Run: headless pygame with SDL's dummy video driver; simulated clock (each Clock.tick advances the game by its frame time, no real sleeping); random seed 0; keys injected as events and as key.get_pressed() state; no mouse input.
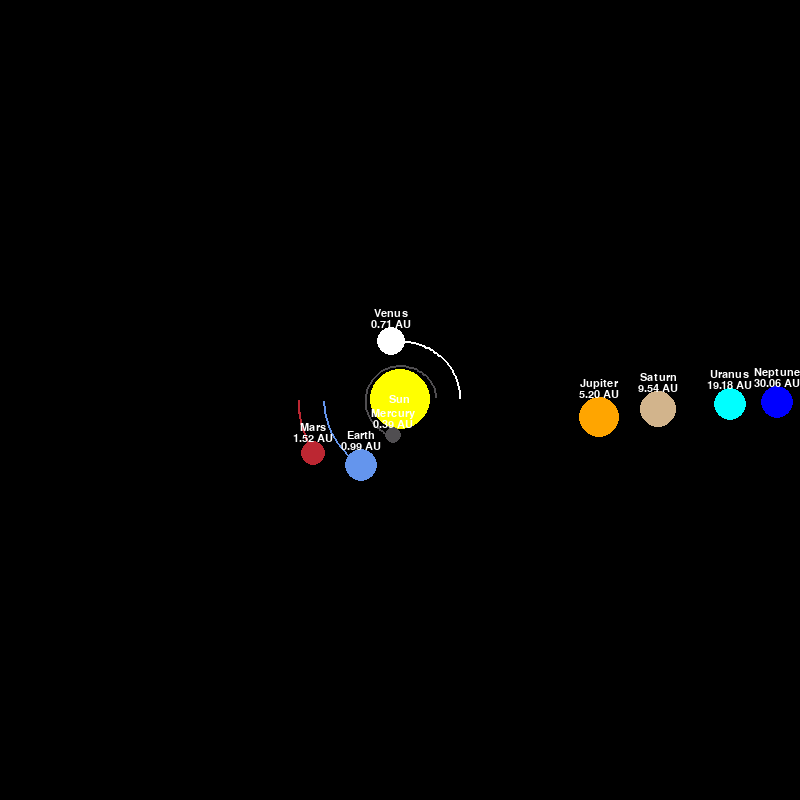
Frame 1 of 4 · flips 1–60 · no input
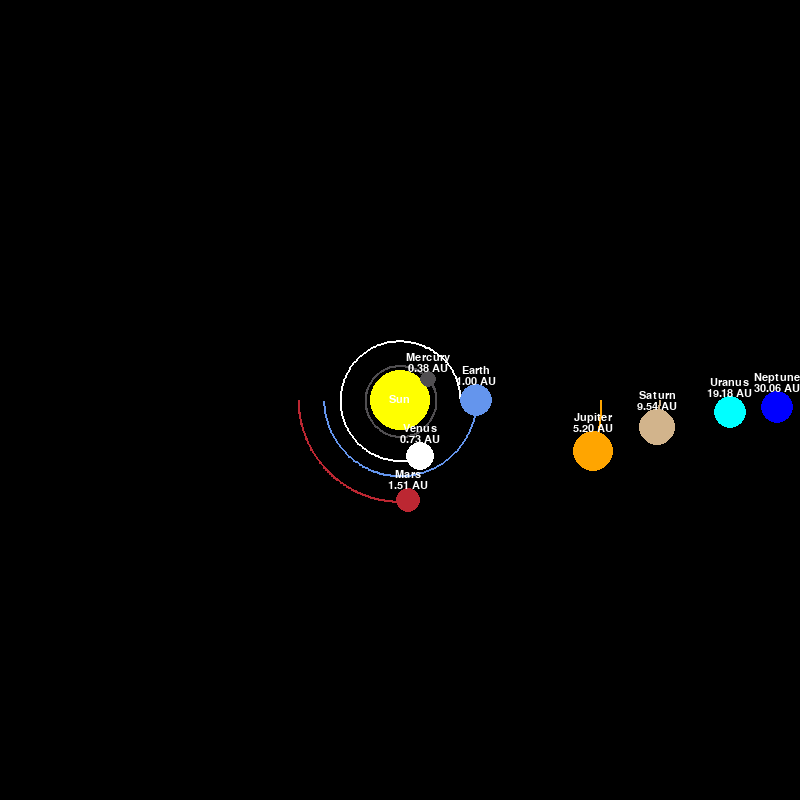
Frame 2 of 4 · flips 61–180 · tapped SPACE, RETURN · held RIGHT (→), D
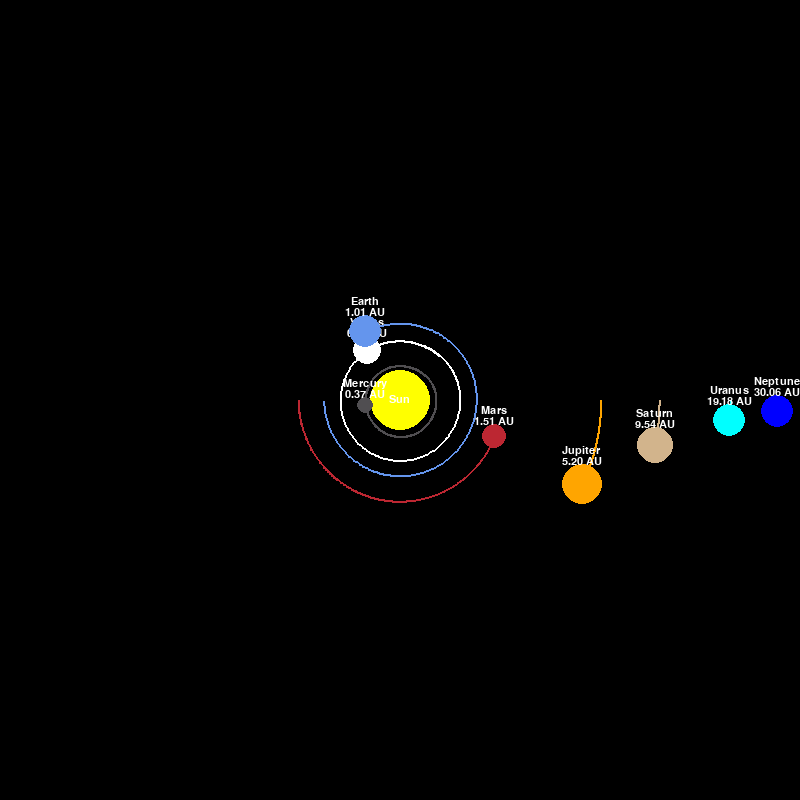
Frame 3 of 4 · flips 181–300 · held DOWN (↓), S
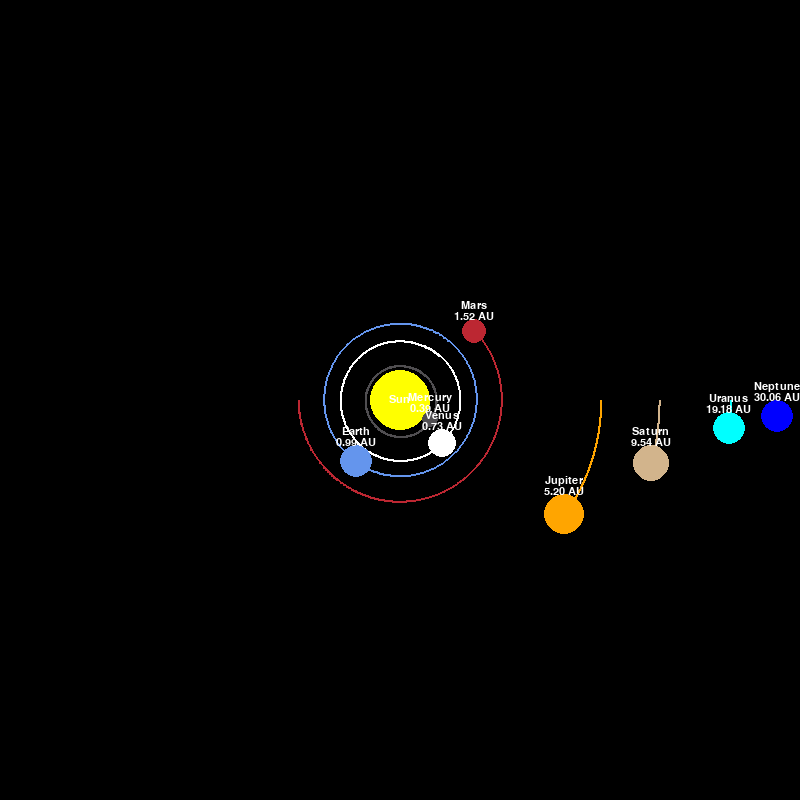
Frame 4 of 4 · flips 301–420 · held LEFT (←), A, UP (↑), W

The pygame program that drew these frames:

#importing the necessary libraries
import pygame
import math
pygame.init()

#Window setup
WIDTH, HEIGHT = 800, 800
WIN = pygame.display.set_mode((WIDTH, HEIGHT))
pygame.display.set_caption("Solar System Simulation")

#Colors
WHITE = (255, 255, 255)
YELLOW = (255, 255, 0)
BLUE = (100, 149, 237)
RED = (188, 39, 50)
Dark_grey = (80, 78, 81)

# Colors for outer planets
JUPITER_ORANGE = (255, 165, 0)
SATURN_TAN = (210, 180, 140)
URANUS_CYAN = (0, 255, 255)
NEPTUNE_BLUE = (0, 0, 255)

FONT = pygame.font.SysFont("comicsans", 16)

#Planet class
class Planet:
    AU = (149.6e6 * 1000)  # Astronomical Unit in meters
    G = 6.67428e-11  # Gravitational Constant
    LOG_SCALE = 110 
    TIMESTEP = 3600*24  # 1 day in seconds
    
    # 1. ADDED 'name' to the constructor
    def __init__(self, x, y, radius, color, mass, name):
        self.x = x 
        self.y = y
        self.radius = radius
        self.color = color
        self.mass = mass
        self.name = name # Store the name
        self.orbit = [] 
        self.sun = False
        self.distance_to_sun = 0
        self.x_vel = 0
        self.y_vel = 0

    def draw(self, win):
        # 1. CALCULATE REAL DISTANCE AND ANGLE
        distance_from_sun = math.sqrt(self.x**2 + self.y**2)
        angle = math.atan2(self.y, self.x)
        
        # 2. APPLY LOGARITHMIC SCALING for VISUALS
        if distance_from_sun > 0:
            distance_in_au = distance_from_sun / self.AU
            scaled_distance = math.log1p(distance_in_au) * self.LOG_SCALE
        else:
            scaled_distance = 0

        # 3. CONVERT SCALED POLAR COORDS BACK TO SCREEN X, Y
        x = scaled_distance * math.cos(angle) + WIDTH / 2
        y = scaled_distance * math.sin(angle) + HEIGHT / 2

        # 4. DRAW ORBIT
        if len(self.orbit) > 2:
            updated_orbit = []
            for point in self.orbit:
                point_x, point_y = point
                point_dist = math.sqrt(point_x**2 + point_y**2)
                point_angle = math.atan2(point_y, point_x)
                
                if point_dist > 0:
                    point_dist_au = point_dist / self.AU
                    scaled_point_dist = math.log1p(point_dist_au) * self.LOG_SCALE
                else:
                    scaled_point_dist = 0
                
                orbit_x = scaled_point_dist * math.cos(point_angle) + WIDTH / 2
                orbit_y = scaled_point_dist * math.sin(point_angle) + HEIGHT / 2
                updated_orbit.append((orbit_x, orbit_y))
                
            pygame.draw.lines(win, self.color, False, updated_orbit, 2)

        # 5. DRAW THE PLANET CIRCLE
        pygame.draw.circle(win, self.color, (int(x), int(y)), self.radius)
        
        # 2. UPDATED THIS ENTIRE 'DRAW TEXT' SECTION
        # 6. DRAW THE TEXT
        
        # Render the name first
        name_text = FONT.render(self.name, 1, WHITE)
        
        if not self.sun:
            # --- Draw distance text ---
            distance_au = self.distance_to_sun / self.AU
            distance_text = FONT.render(f"{distance_au:.2f} AU", 1, WHITE)
            
            # Position distance text
            text_x_dist = x - distance_text.get_width() / 2
            text_y_dist = y - self.radius - 8 # Position for bottom text (distance)
            
            # Position name text *above* the distance text
            text_x_name = x - name_text.get_width() / 2
            text_y_name = text_y_dist - name_text.get_height() # Position for top text (name)
            
            # Blit both
            win.blit(name_text, (text_x_name, text_y_name))
            win.blit(distance_text, (text_x_dist, text_y_dist))
        
        else:
            # For the Sun, just draw its name centered
            text_x = x - name_text.get_width() / 2
            text_y = y - name_text.get_height() / 2
            win.blit(name_text, (text_x, text_y))
    
    # --- (attraction and update_position methods are unchanged) ---
    def attraction(self, other):
        other_x, other_y = other.x, other.y
        distance_x = other_x - self.x
        distance_y = other_y - self.y
        distance = math.sqrt(distance_x**2 + distance_y**2)

        if other.sun:
            self.distance_to_sun = distance
        
        if distance == 0:
            return 0, 0
            
        force = self.G * self.mass * other.mass / distance**2
        theta = math.atan2(distance_y, distance_x)
        force_x = math.cos(theta) * force
        force_y = math.sin(theta) * force
        return force_x, force_y
    
    def update_position(self, planets):
        total_fx = total_fy = 0
        for planet in planets:
            if self == planet:
                continue
            fx, fy = self.attraction(planet)
            total_fx += fx
            total_fy += fy

        self.x_vel += total_fx / self.mass * self.TIMESTEP
        self.y_vel += total_fy / self.mass * self.TIMESTEP
        # Update position based on velocity
        self.x += self.x_vel * self.TIMESTEP
        self.y += self.y_vel * self.TIMESTEP
        self.orbit.append((self.x, self.y)) # Append current position to orbit


#Main function
def main():
    run = True
    clock = pygame.time.Clock()

    #Creating planets
    sun = Planet(0, 0, 30, YELLOW, 1.98892 * 10**30, "Sun")
    sun.sun = True
    
    mercury = Planet(0.387 * Planet.AU, 0, 8, Dark_grey, 3.30 * 10**23, "Mercury")
    mercury.y_vel = -47.4 * 1000
    
    venus = Planet(0.723 * Planet.AU, 0, 14, WHITE, 4.8685 * 10**24, "Venus")
    venus.y_vel = -35.02 * 1000
    
    earth = Planet(-1 * Planet.AU, 0, 16, BLUE , 5.9742 * 10**24, "Earth")
    earth.y_vel = 29.783 * 1000
    
    mars = Planet(-1.524 * Planet.AU, 0, 12, RED , 6.39 * 10**23, "Mars")
    mars.y_vel = 24.077 * 1000
    
    jupiter = Planet(5.203 * Planet.AU, 0, 20, JUPITER_ORANGE, 1.898 * 10**27, "Jupiter")
    jupiter.y_vel = 13.06 * 1000
    
    saturn = Planet(9.539 * Planet.AU, 0, 18, SATURN_TAN, 5.683 * 10**26, "Saturn")
    saturn.y_vel = 9.68 * 1000
    
    uranus = Planet(19.18 * Planet.AU, 0, 16, URANUS_CYAN, 8.681 * 10**25, "Uranus")
    uranus.y_vel = 6.80 * 1000
    
    neptune = Planet(30.06 * Planet.AU, 0, 16, NEPTUNE_BLUE, 1.024 * 10**26, "Neptune")
    neptune.y_vel = 5.43 * 1000
    
    #List of planets
    planets = [sun, mercury, venus, earth, mars, jupiter, saturn, uranus, neptune]

    while run:
        clock.tick(60)
        WIN.fill((0, 0, 0))
        
        for event in pygame.event.get():
            if event.type == pygame.QUIT:
                run = False

        for planet in planets:
            planet.update_position(planets)
            planet.draw(WIN)

        pygame.display.update()

    pygame.quit()

main()
